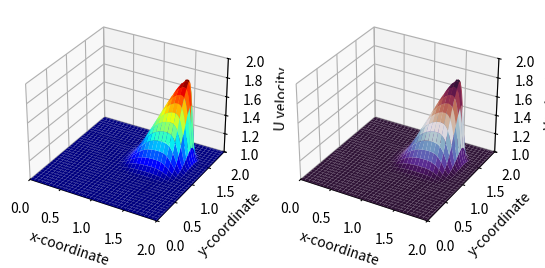

The script that saved this image:
import numpy as np
import matplotlib.pyplot as plt
from matplotlib import cm



import time
start_time = time.time()


TTime = 0.5
N_t = 300
dt = TTime / N_t
L = 2.0
N = 101
dx = L / (N - 1)
dy = L / (N - 1)

x = np.linspace(0, L, N)
y = np.linspace(0, L, N)
t = np.linspace(0, TTime, N_t)
u = np.ones(((N_t, N, N)))
v = np.ones(((N_t, N, N)))

#--------------------Initialization
u[0,int(0.5/dx+1) : int(1/dx+1),int(0.5/dx+1) : int(1/dx+1)] = 2
v[0,int(0.5/dx+1) : int(1/dx+1),int(0.5/dx+1) : int(1/dx+1)] = 2



#----------------------------Method 1 : Optimized first-Order Upwind Advection Code------------------------------------------------------

for i in range(N_t - 1):
    u[i+1] = u[i] - u[i] * dt/dx * (u[i] - np.roll(u[i], 1,axis=0)) - v[i] * dt/dy * (u[i] - np.roll(u[i], 1,axis=1))
    v[i+1] = v[i] - u[i] * dt/dx * (v[i] - np.roll(v[i], 1,axis=0)) - v[i] * dt/dy * (v[i] - np.roll(v[i], 1,axis=1))
    
# --------------------------Method 2 : Conventional Code first-Order Upwind Advection (Not efficient)---------------------------------

# for tt in range(N_t-1):
#     for i in range(N-1):
#         for j in range(N-1):
#             u[tt+1,i,j]= u[tt,i,j] - (dt/dx)*u[tt,i,j]*(u[tt,i,j]-u[tt,i-1,j]) - (dt/dy)*v[tt,i,j]*(u[tt,i,j]-u[tt,i,j-1])
#             v[tt+1,i,j]= v[tt,i,j] - (dt/dx)*u[tt,i,j]*(v[tt,i,j]-v[tt,i-1,j]) - (dt/dy)*v[tt,i,j]*(v[tt,i,j]-v[tt,i,j-1])



#---------------------------------------Plot Single Graph------------------------------------------------------------------------------
# plt.plot(x,u[-1,50])

# X, Y = np.meshgrid(x, y)
# fig, ax = plt.subplots(subplot_kw={"projection":"3d"})
# surf = ax.plot_surface(X, Y, u[-1])
# surf = ax.plot_surface(X, Y, u[-1])
# plt.show()
# ---------------------------------------Plot multiple 3D subplot ---------------------------------------------------------------------

X, Y = np.meshgrid(x, y)
fig = plt.figure()
ax = fig.add_subplot(1,2,1,projection='3d')
# surf = ax.plot_surface(X, Y, u[-1],cmap=cm.coolwarm)
surf = ax.plot_surface(X, Y, u[-1],cmap="jet")
ax.set_xlabel('x-coordinate')
ax.set_ylabel('y-coordinate')
ax.set_zlabel('U velocity')
ax.set_xlim(0,2)
ax.set_ylim(0,2)
ax.set_zlim(1,2)

ax = fig.add_subplot(1,2,2,projection='3d')
ax.plot_surface(X,Y,v[-1],cmap=cm.twilight_shifted)
ax.set_xlabel('x-coordinate')
ax.set_ylabel('y-coordinate')
ax.set_zlabel('V velocity')
ax.set_xlim(0,2)
ax.set_ylim(0,2)
ax.set_zlim(1,2)
plt.show()



print("--- %s seconds ---" % (time.time() - start_time))
